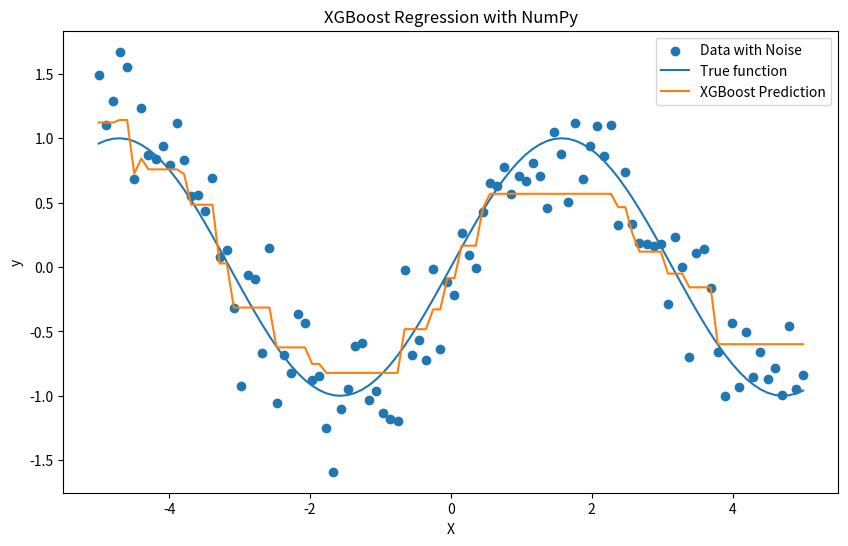

Generate this figure with matplotlib:
# Copyright 2025 Ant Group Co., Ltd.
#
# Licensed under the Apache License, Version 2.0 (the "License");
# you may not use this file except in compliance with the License.
# You may obtain a copy of the License at
#
#   http://www.apache.org/licenses/LICENSE-2.0
#
# Unless required by applicable law or agreed to in writing, software
# distributed under the License is distributed on an "AS IS" BASIS,
# WITHOUT WARRANTIES OR CONDITIONS OF ANY KIND, either express or implied.
# See the License for the specific language governing permissions and
# limitations under the License.

import numpy as np


class DecisionTree:
    def __init__(self, max_depth=3, lambda_=1.0, gamma=0.0, min_child_weight=1.0):
        self.max_depth = max_depth
        self.lambda_ = lambda_
        self.gamma = gamma
        self.min_child_weight = min_child_weight
        self.tree = None

    def _compute_best_split(self, X, g, h, lambda_, gamma, min_child_weight):
        n_samples, n_features = X.shape
        best_gain = -np.inf
        best_feature = -1
        best_threshold = 0.0

        for feature in range(n_features):
            X_feature = X[:, feature]
            sorted_indices = np.argsort(X_feature)
            X_sorted = X_feature[sorted_indices]
            g_sorted = g[sorted_indices]
            h_sorted = h[sorted_indices]

            G_cum = np.cumsum(g_sorted)
            H_cum = np.cumsum(h_sorted)
            total_G = G_cum[-1]
            total_H = H_cum[-1]

            G_left = G_cum[:-1]
            H_left = H_cum[:-1]
            G_right = total_G - G_left
            H_right = total_H - H_left

            gain = (
                G_left**2 / (H_left + lambda_)
                + G_right**2 / (H_right + lambda_)
                - total_G**2 / (total_H + lambda_)
            ) / 2 - gamma

            valid = (H_left >= min_child_weight) & (H_right >= min_child_weight)
            gain = np.where(valid, gain, -np.inf)

            max_gain_idx = np.argmax(gain)
            max_gain = gain[max_gain_idx]

            if max_gain > best_gain:
                best_gain = max_gain
                best_feature = feature
                threshold = (
                    (X_sorted[max_gain_idx] + X_sorted[max_gain_idx + 1]) / 2
                    if max_gain_idx + 1 < len(X_sorted)
                    else X_sorted[max_gain_idx]
                )  # handle edge case for last element
                best_threshold = threshold

        return best_gain, best_feature, best_threshold

    def _build_tree(self, X, g, h, depth=0):
        node = {
            "value": -np.sum(g) / (np.sum(h) + self.lambda_),
            "is_leaf": False,
        }

        if depth >= self.max_depth:
            node["is_leaf"] = True
            return node

        if X.shape[0] < 2:
            node["is_leaf"] = True
            return node

        best_gain, best_feature, best_threshold = self._compute_best_split(
            X, g, h, self.lambda_, self.gamma, self.min_child_weight
        )

        if best_gain <= 0:
            node["is_leaf"] = True
            return node

        left_mask = X[:, best_feature] <= best_threshold
        right_mask = ~left_mask

        node["feature"] = best_feature
        node["threshold"] = best_threshold
        node["left"] = self._build_tree(
            X[left_mask], g[left_mask], h[left_mask], depth + 1
        )
        node["right"] = self._build_tree(
            X[right_mask], g[right_mask], h[right_mask], depth + 1
        )
        return node

    def fit(self, X, g, h):
        self.tree = self._build_tree(X, g, h)
        return self

    def predict_single(self, x, tree):
        if tree["is_leaf"]:
            return tree["value"]
        if x[tree["feature"]] <= tree["threshold"]:
            return self.predict_single(x, tree["left"])
        else:
            return self.predict_single(x, tree["right"])

    def predict(self, X):
        return np.array([self.predict_single(x, self.tree) for x in X])


class XGBoost:
    def __init__(self, n_estimators=10, learning_rate=0.1, max_depth=3):
        self.n_estimators = n_estimators
        self.learning_rate = learning_rate
        self.max_depth = max_depth
        self.trees = []

    @staticmethod
    def _gradient(y_true, y_pred):
        return y_pred - y_true  # MSE gradient

    @staticmethod
    def _hessian(y_true, y_pred):
        return np.ones_like(y_true)  # MSE hessian

    def fit(self, X, y):
        y_pred = np.full(y.shape, np.mean(y))  # Initial prediction
        for _ in range(self.n_estimators):
            g = self._gradient(y, y_pred)
            h = self._hessian(y, y_pred)

            tree = DecisionTree(max_depth=self.max_depth).fit(X, g, h)
            self.trees.append(tree)

            update = tree.predict(X) * self.learning_rate
            y_pred = y_pred + update
        return self

    def predict(self, X):
        y_pred = np.zeros(X.shape[0])
        for tree in self.trees:
            y_pred += tree.predict(X) * self.learning_rate
        return y_pred


if __name__ == "__main__":
    np.random.seed(0)  # for reproducibility
    X = np.linspace(-5, 5, 100).reshape(-1, 1)
    y = np.sin(X) + np.random.normal(size=(100, 1)) * 0.3
    y = y.flatten()

    model = XGBoost(n_estimators=20, learning_rate=0.1, max_depth=3)
    model.fit(X, y)

    y_pred = model.predict(X)

    import matplotlib.pyplot as plt

    plt.figure(figsize=(10, 6))
    plt.scatter(X, y, label="Data with Noise")
    plt.plot(X, np.sin(X), label="True function")
    plt.plot(X, y_pred, label="XGBoost Prediction")
    plt.legend()
    plt.title("XGBoost Regression with NumPy")
    plt.xlabel("X")
    plt.ylabel("y")
    plt.show()
